The GitHub repository CedricSanchezGithub/ETL contains a labelled image folder "image" with 18 categories: beaver, black bear, bob cat, coyote, elephant, goose, gray fox, horse, lion, mink, mouse, mule deer, otter, raccoon, rat, skunk, turkey, western grey squirrel. Examples follow, each with its label.

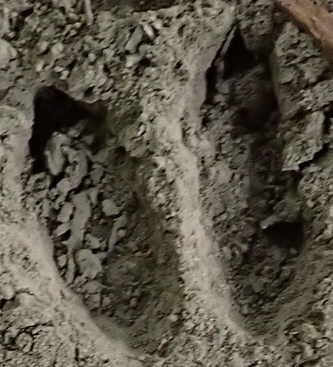
Label: mule deer

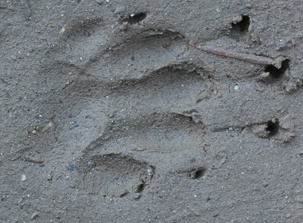
Label: skunk

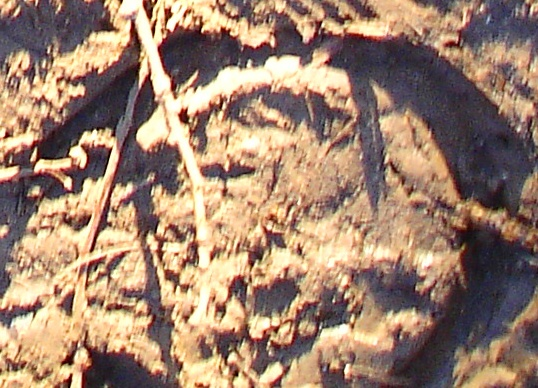
Label: horse

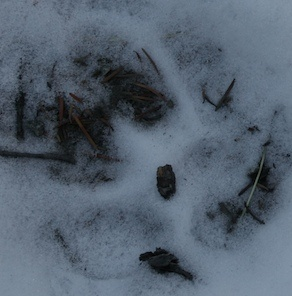
Label: lion

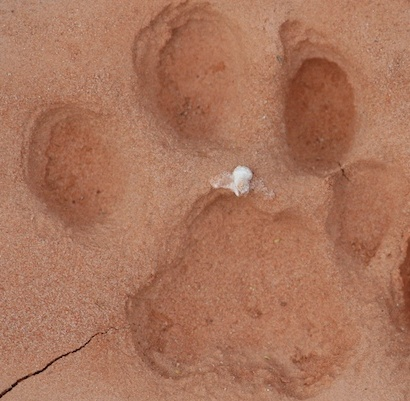
Label: bob cat

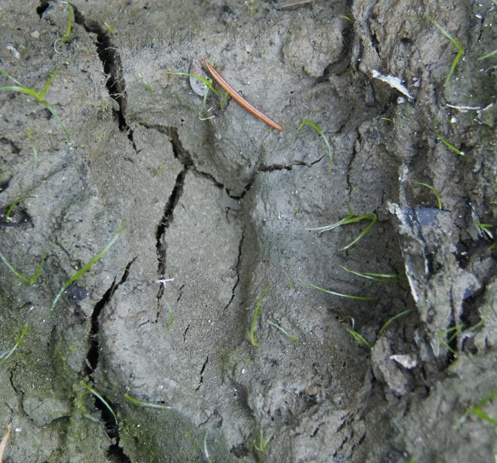
Label: black bear
